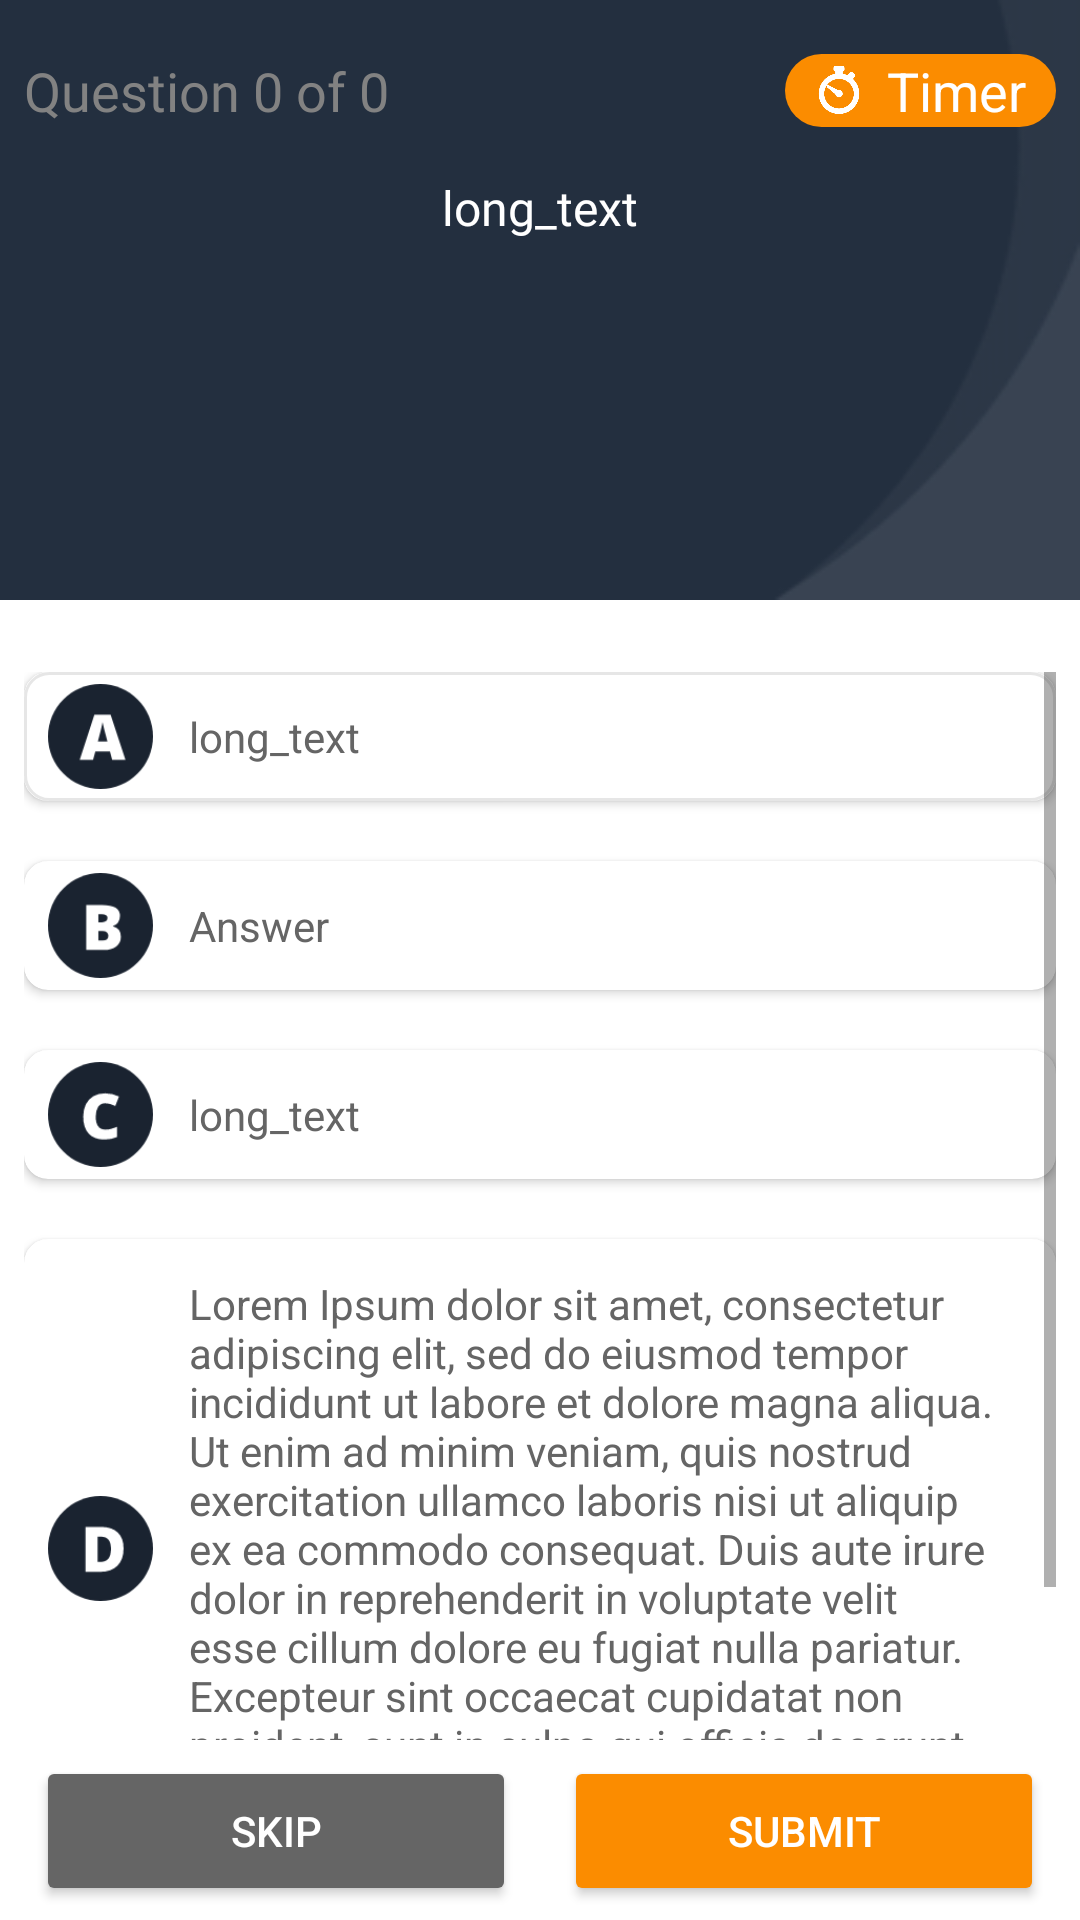

Produce the Android XML layout that renders to this screen, including the resource entries it uses.
<!-- AndroidManifest.xml: application theme Theme.Aws_main -->
<!-- res/layout/activity_exam_mode.xml -->
<?xml version="1.0" encoding="utf-8"?>
<FrameLayout xmlns:android="http://schemas.android.com/apk/res/android"
    xmlns:app="http://schemas.android.com/apk/res-auto"
    xmlns:tools="http://schemas.android.com/tools"
    android:layout_width="match_parent"
    android:layout_height="match_parent"
    tools:context=".ExamModeActivity">
    <LinearLayout
        android:layout_width="match_parent"
        android:layout_height="match_parent"
        android:orientation="vertical">

        <RelativeLayout
            android:layout_width="match_parent"
            android:layout_height="wrap_content"
            android:background="@drawable/question_box_bg"
            android:padding="8dp">

            <TextView
                android:id="@+id/tv_question_count"
                android:layout_width="wrap_content"
                android:layout_height="wrap_content"
                android:text="Question 0 of 0"
                android:textColor="#828282"
                android:fontFamily="@font/poppins_regular"
                android:textSize="18sp"
                android:layout_marginTop="10dp"
                />

            <LinearLayout
                android:layout_width="wrap_content"
                android:layout_height="wrap_content"
                android:layout_alignRight="@id/tv_question_count"
                android:layout_alignParentRight="true"
                android:layout_marginTop="10dp"
                android:background="@drawable/timer_background"
                android:paddingLeft="10dp"
                android:paddingRight="10dp">

                <ImageView
                    android:layout_width="16dp"
                    android:layout_height="16dp"
                    android:src="@drawable/timer_icon"
                    android:layout_gravity="center"
                    android:layout_marginRight="8dp"/>

                <TextView
                    android:id="@+id/tv_timer"
                    android:layout_width="wrap_content"
                    android:layout_height="wrap_content"
                    android:text="Timer"
                    android:textSize="18sp"
                    android:gravity="center"
                    android:textColor="@color/white"/>

            </LinearLayout>
            <TextView
                android:id="@+id/tv_question"
                android:layout_width="wrap_content"
                android:layout_height="wrap_content"
                android:text="long_text"
                android:textColor="@color/white"
                android:fontFamily="@font/poppins_regular"
                android:layout_below="@id/tv_question_count"
                android:textSize="@dimen/question_text_size"
                android:layout_marginTop="16dp"
                android:layout_centerInParent="true"
                />

        </RelativeLayout>

        <ScrollView
            android:layout_width="match_parent"
            android:layout_height="match_parent"
            android:layout_marginBottom="60dp"
            android:layout_marginLeft="8dp"
            android:layout_marginRight="8dp"
            android:layout_marginTop="24dp">

            <LinearLayout
                android:layout_width="match_parent"
                android:layout_height="wrap_content"
                android:orientation="vertical">

                <androidx.cardview.widget.CardView
                    android:layout_width="match_parent"
                    android:layout_height="wrap_content"
                    app:cardPreventCornerOverlap="false"
                    app:cardCornerRadius="8dp"
                    android:layout_marginBottom="10dp">

                    <LinearLayout
                        android:id="@+id/ll_answer0"
                        android:layout_width="match_parent"
                        android:layout_height="match_parent"
                        android:background="@drawable/default_textview">
                        <ImageView
                            android:layout_width="@dimen/answer_icon_size"
                            android:layout_height="@dimen/answer_icon_size"
                            android:src="@drawable/ic_a"
                            android:layout_gravity="center"
                            android:layout_marginStart="8dp"/>
                        <TextView
                            android:id="@+id/tv_answer0"
                            android:tag="A"
                            android:onClick="answerSelected"
                            android:layout_width="match_parent"
                            android:layout_height="wrap_content"
                            android:text="long_text"
                            android:padding="12dp"
                            android:textColor="@color/answer_text_color"/>
                    </LinearLayout>
                </androidx.cardview.widget.CardView>

                <androidx.cardview.widget.CardView
                    android:layout_width="match_parent"
                    android:layout_height="wrap_content"
                    app:cardPreventCornerOverlap="false"
                    android:layout_marginBottom="10dp"
                    app:cardCornerRadius="8dp"
                    android:layout_marginTop="10dp">

                    <LinearLayout
                        android:id="@+id/ll_answer1"
                        android:layout_width="match_parent"
                        android:layout_height="match_parent">

                        <ImageView
                            android:layout_width="@dimen/answer_icon_size"
                            android:layout_height="@dimen/answer_icon_size"
                            android:src="@drawable/ic_b"
                            android:layout_gravity="center"
                            android:layout_marginStart="8dp"/>

                        <TextView
                            android:id="@+id/tv_answer1"
                            android:tag="B"
                            android:onClick="answerSelected"
                            android:layout_width="match_parent"
                            android:layout_height="wrap_content"
                            android:text="Answer"
                            android:padding="12dp"
                            android:textColor="@color/answer_text_color"/>
                    </LinearLayout>

                </androidx.cardview.widget.CardView>

                <androidx.cardview.widget.CardView
                    android:layout_width="match_parent"
                    android:layout_height="wrap_content"
                    app:cardPreventCornerOverlap="false"
                    android:layout_marginBottom="10dp"
                    app:cardCornerRadius="8dp"
                    android:layout_marginTop="10dp">

                <LinearLayout
                    android:id="@+id/ll_answer2"
                    android:layout_width="match_parent"
                    android:layout_height="match_parent">

                    <ImageView
                        android:layout_width="@dimen/answer_icon_size"
                        android:layout_height="@dimen/answer_icon_size"
                        android:src="@drawable/ic_c"
                        android:layout_gravity="center"
                        android:layout_marginStart="8dp"/>
                    <TextView
                        android:id="@+id/tv_answer2"
                        android:tag="C"
                        android:onClick="answerSelected"
                        android:layout_width="match_parent"
                        android:layout_height="wrap_content"
                        android:text="long_text"
                        android:padding="12dp"
                        android:textColor="@color/answer_text_color"/>
                </LinearLayout>

                </androidx.cardview.widget.CardView>

                <androidx.cardview.widget.CardView
                    android:layout_width="match_parent"
                    android:layout_height="wrap_content"
                    app:cardPreventCornerOverlap="false"
                    android:layout_marginBottom="20dp"
                    app:cardCornerRadius="8dp"
                    android:layout_marginTop="10dp">

                    <LinearLayout
                        android:id="@+id/ll_answer3"
                        android:layout_width="match_parent"
                        android:layout_height="match_parent">
                        <ImageView
                            android:layout_width="@dimen/answer_icon_size"
                            android:layout_height="@dimen/answer_icon_size"
                            android:src="@drawable/ic_d"
                            android:layout_gravity="center"
                            android:layout_marginStart="8dp"/>
                    <TextView
                        android:id="@+id/tv_answer3"
                        android:tag="D"
                        android:onClick="answerSelected"
                        android:layout_width="match_parent"
                        android:layout_height="wrap_content"
                        android:text="@string/long_text"
                        android:padding="12dp"
                        android:textColor="@color/answer_text_color"/>
                    </LinearLayout>

                </androidx.cardview.widget.CardView>

            </LinearLayout>
        </ScrollView>

        <LinearLayout
            android:layout_width="match_parent"
            android:layout_height="wrap_content"
            android:orientation="horizontal"
            android:layout_marginTop="-55dp"
            android:gravity="center"
            android:paddingStart="8dp"
            android:paddingEnd="8dp">

            <Button
                android:id="@+id/skipButton"
                android:layout_width="160dp"
                android:layout_height="@dimen/button_height"
                android:backgroundTint="@color/answer_text_color"
                android:text="Skip"
                android:textSize="@dimen/button_text_size"
                android:onClick="skipButtonCLicked"
                android:textColor="@color/white" />

            <Space
                android:layout_width="16dp"
                android:layout_height="match_parent"/>

            <Button
                android:id="@+id/submitButton"
                android:layout_width="160dp"
                android:layout_height="@dimen/button_height"
                android:backgroundTint="@color/aws_orange"
                android:text="Submit"
                android:textSize="@dimen/button_text_size"
                android:onClick="submitButtonCLicked"
                android:textColor="@color/white" />

        </LinearLayout>


    </LinearLayout>


</FrameLayout>
<!-- resources referenced by this layout -->
<resources>
  <color name="answer_text_color">#656565</color>
  <color name="aws_orange">#FB8C00</color>
  <color name="white">#FFFFFFFF</color>
  <dimen name="answer_icon_size">35dp</dimen>
  <dimen name="button_height">50dp</dimen>
  <dimen name="button_text_size">14sp</dimen>
  <dimen name="question_text_size">16sp</dimen>
  <!-- drawable default_textview (drawable) -->
  <?xml version="1.0" encoding="utf-8"?>
  <shape xmlns:android="http://schemas.android.com/apk/res/android" android:shape="rectangle">
  
      <stroke
          android:color="#19000000"
          android:width="1dp"
          />
  
      <corners
          android:radius="8dp"
          />
  
  
  </shape>
  <!-- drawable ic_a: png bitmap (drawable, 3819 bytes) -->
  <!-- drawable ic_b: png bitmap (drawable, 3341 bytes) -->
  <!-- drawable ic_c: png bitmap (drawable, 3256 bytes) -->
  <!-- drawable ic_d: png bitmap (drawable, 3140 bytes) -->
  <!-- drawable question_box_bg: png bitmap (drawable, 5770 bytes) -->
  <!-- drawable timer_background (drawable) -->
  <?xml version="1.0" encoding="utf-8"?>
  <shape xmlns:android="http://schemas.android.com/apk/res/android">
      <solid android:color="@color/aws_orange"/>
      <corners android:radius="20dp"/>
  </shape>
  <!-- drawable timer_icon: png bitmap (drawable, 7324 bytes) -->
  <string name="long_text">Lorem Ipsum dolor sit amet, consectetur adipiscing elit, sed do eiusmod tempor incididunt ut labore et dolore magna aliqua. Ut enim ad minim veniam, quis nostrud exercitation ullamco laboris nisi ut aliquip ex ea commodo consequat. Duis aute irure dolor in reprehenderit in voluptate velit esse cillum dolore eu fugiat nulla pariatur. Excepteur sint occaecat cupidatat non proident, sunt in culpa qui officia deserunt mollit anim id est laborum.
      </string>
  <style name="Theme.Aws_main" parent="Theme.MaterialComponents.DayNight.DarkActionBar">
          
          <item name="colorPrimary">@color/purple_500</item>
          <item name="colorPrimaryVariant">@color/aws_orange</item>
          <item name="colorOnPrimary">@color/white</item>
          
          <item name="colorSecondary">@color/teal_200</item>
          <item name="colorSecondaryVariant">@color/teal_700</item>
          <item name="colorOnSecondary">@color/black</item>
          
          <item name="android:statusBarColor" tools:targetApi="l">?attr/colorPrimaryVariant</item>
          
  
          <item name="windowNoTitle">true</item>
          <item name="windowActionBar">false</item>
      </style>
  <color name="purple_500">#FB8C00</color>
  <color name="teal_200">#FF03DAC5</color>
  <color name="teal_700">#FF018786</color>
  <color name="black">#FF000000</color>
</resources>
